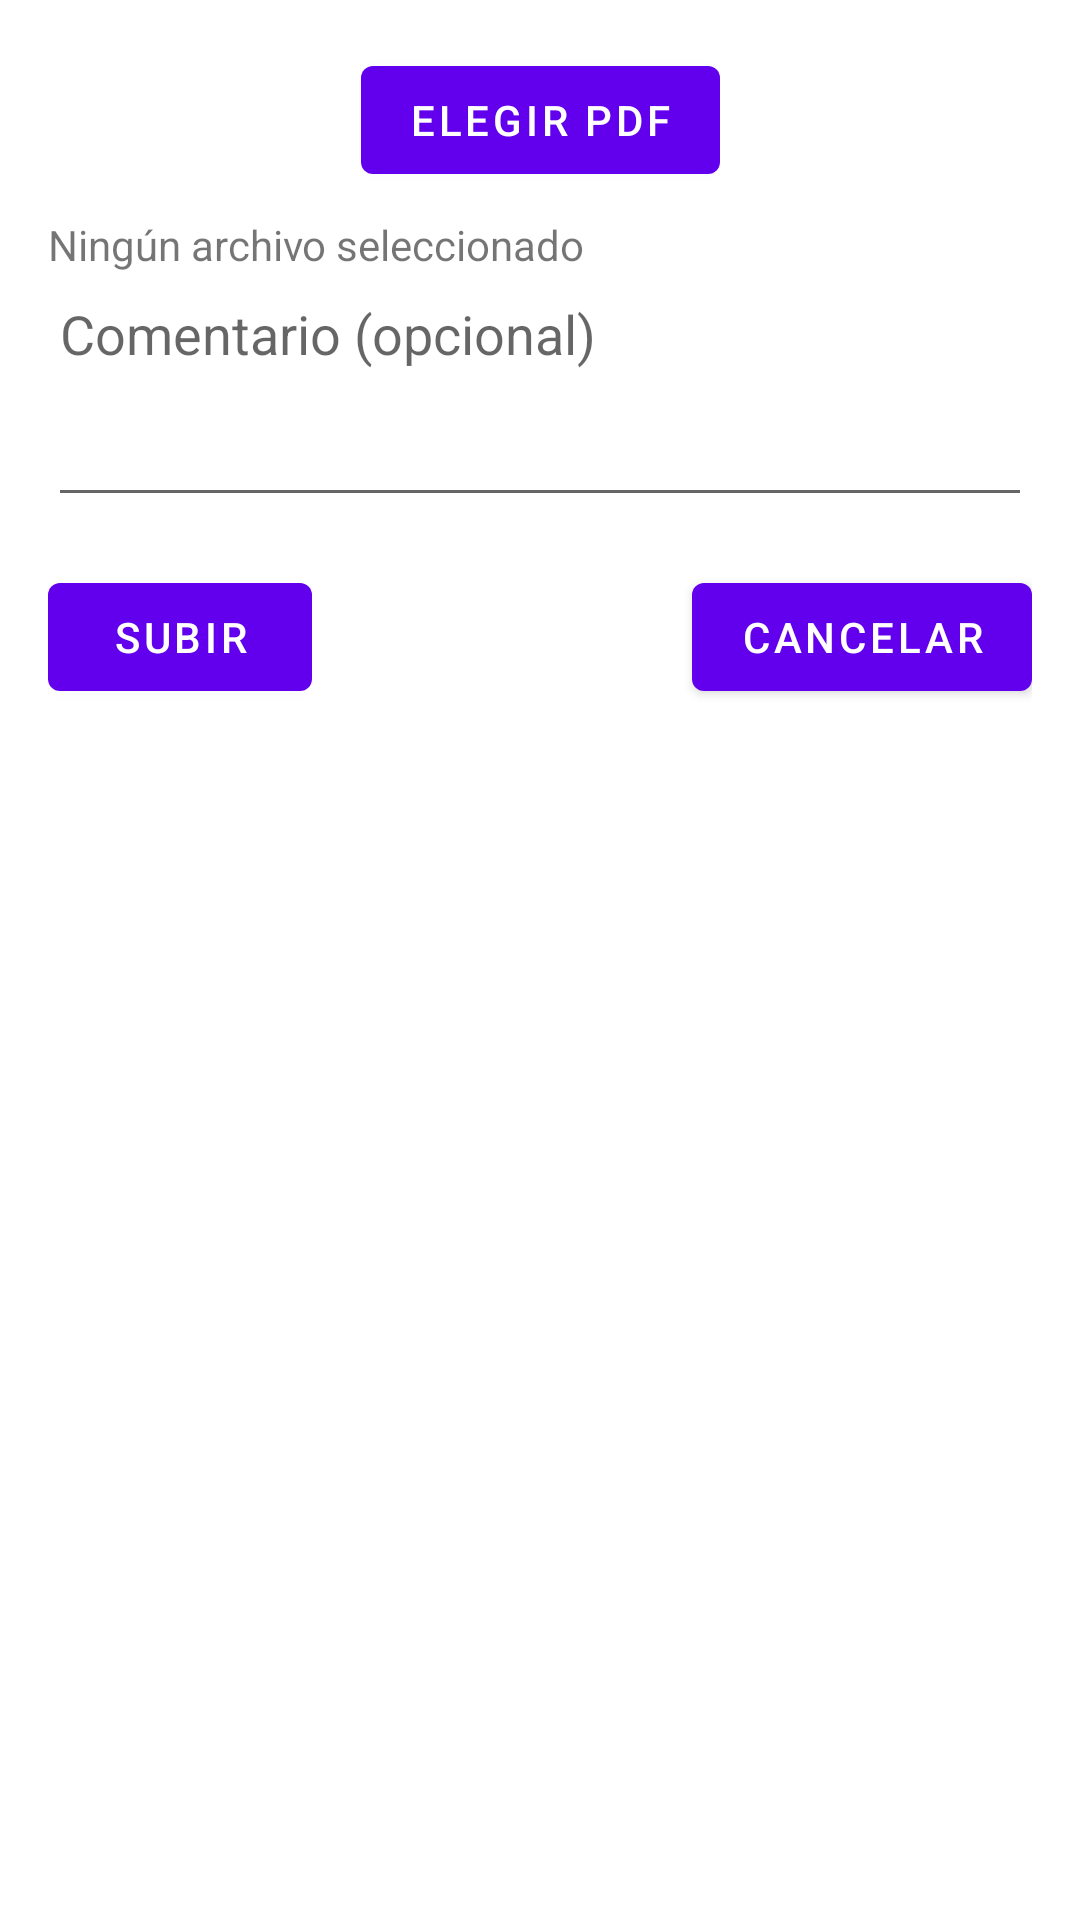

Here is an Android app screen rendered from its layout file. Give the layout XML and the strings, colors and styles it references.
<!-- AndroidManifest.xml: application theme Theme.AsistenciaUgelCorongo -->
<!-- res/layout/dialog_pdf.xml -->
<?xml version="1.0" encoding="utf-8"?>
<androidx.constraintlayout.widget.ConstraintLayout
    xmlns:android="http://schemas.android.com/apk/res/android"
    xmlns:app="http://schemas.android.com/apk/res-auto"
    android:layout_width="wrap_content"
    android:layout_height="wrap_content"
    android:padding="16dp">

    
    <Button
        android:id="@+id/btnElegirArchivo"
        android:layout_width="wrap_content"
        android:layout_height="wrap_content"
        android:text="Elegir PDF"
        app:layout_constraintTop_toTopOf="parent"
        app:layout_constraintStart_toStartOf="parent"
        app:layout_constraintEnd_toEndOf="parent"/>

    
    <TextView
        android:id="@+id/tvNombreArchivo"
        android:layout_width="0dp"
        android:layout_height="wrap_content"
        android:text="Ningún archivo seleccionado"
        app:layout_constraintTop_toBottomOf="@id/btnElegirArchivo"
        app:layout_constraintStart_toStartOf="parent"
        app:layout_constraintEnd_toEndOf="parent"
        android:paddingTop="8dp"/>

    
    <EditText
        android:id="@+id/etComentarioPdf"
        android:layout_width="0dp"
        android:layout_height="wrap_content"
        android:hint="Comentario (opcional)"
        android:inputType="textMultiLine"
        app:layout_constraintTop_toBottomOf="@id/tvNombreArchivo"
        app:layout_constraintStart_toStartOf="parent"
        app:layout_constraintEnd_toEndOf="parent"
        android:minLines="3"
        android:gravity="top"
        android:paddingTop="8dp"/>

    
    <Button
        android:id="@+id/btnSubirPdf"
        android:layout_width="wrap_content"
        android:layout_height="wrap_content"
        android:text="Subir"
        app:layout_constraintTop_toBottomOf="@id/etComentarioPdf"
        app:layout_constraintStart_toStartOf="parent"
        android:layout_marginTop="16dp"/>

    
    <Button
        android:id="@+id/btnCancelarPdf"
        android:layout_width="wrap_content"
        android:layout_height="wrap_content"
        android:text="Cancelar"
        app:layout_constraintTop_toBottomOf="@id/etComentarioPdf"
        app:layout_constraintEnd_toEndOf="parent"
        android:layout_marginTop="16dp"/>

</androidx.constraintlayout.widget.ConstraintLayout>
<!-- resources referenced by this layout -->
<resources>
  <style name="Theme.AsistenciaUgelCorongo" parent="Theme.MaterialComponents.DayNight.DarkActionBar">
          
          <item name="colorPrimary">@color/purple_500</item>
          <item name="colorPrimaryVariant">@color/purple_700</item>
          <item name="colorOnPrimary">@color/white</item>
          
          <item name="colorSecondary">@color/teal_200</item>
          <item name="colorSecondaryVariant">@color/teal_700</item>
          <item name="colorOnSecondary">@color/black</item>
          
          <item name="android:statusBarColor">?attr/colorPrimaryVariant</item>
          
      </style>
  <color name="purple_500">#FF6200EE</color>
  <color name="purple_700">#FF3700B3</color>
  <color name="white">#FFFFFFFF</color>
  <color name="teal_200">#FF03DAC5</color>
  <color name="teal_700">#FF018786</color>
  <color name="black">#FF000000</color>
</resources>
